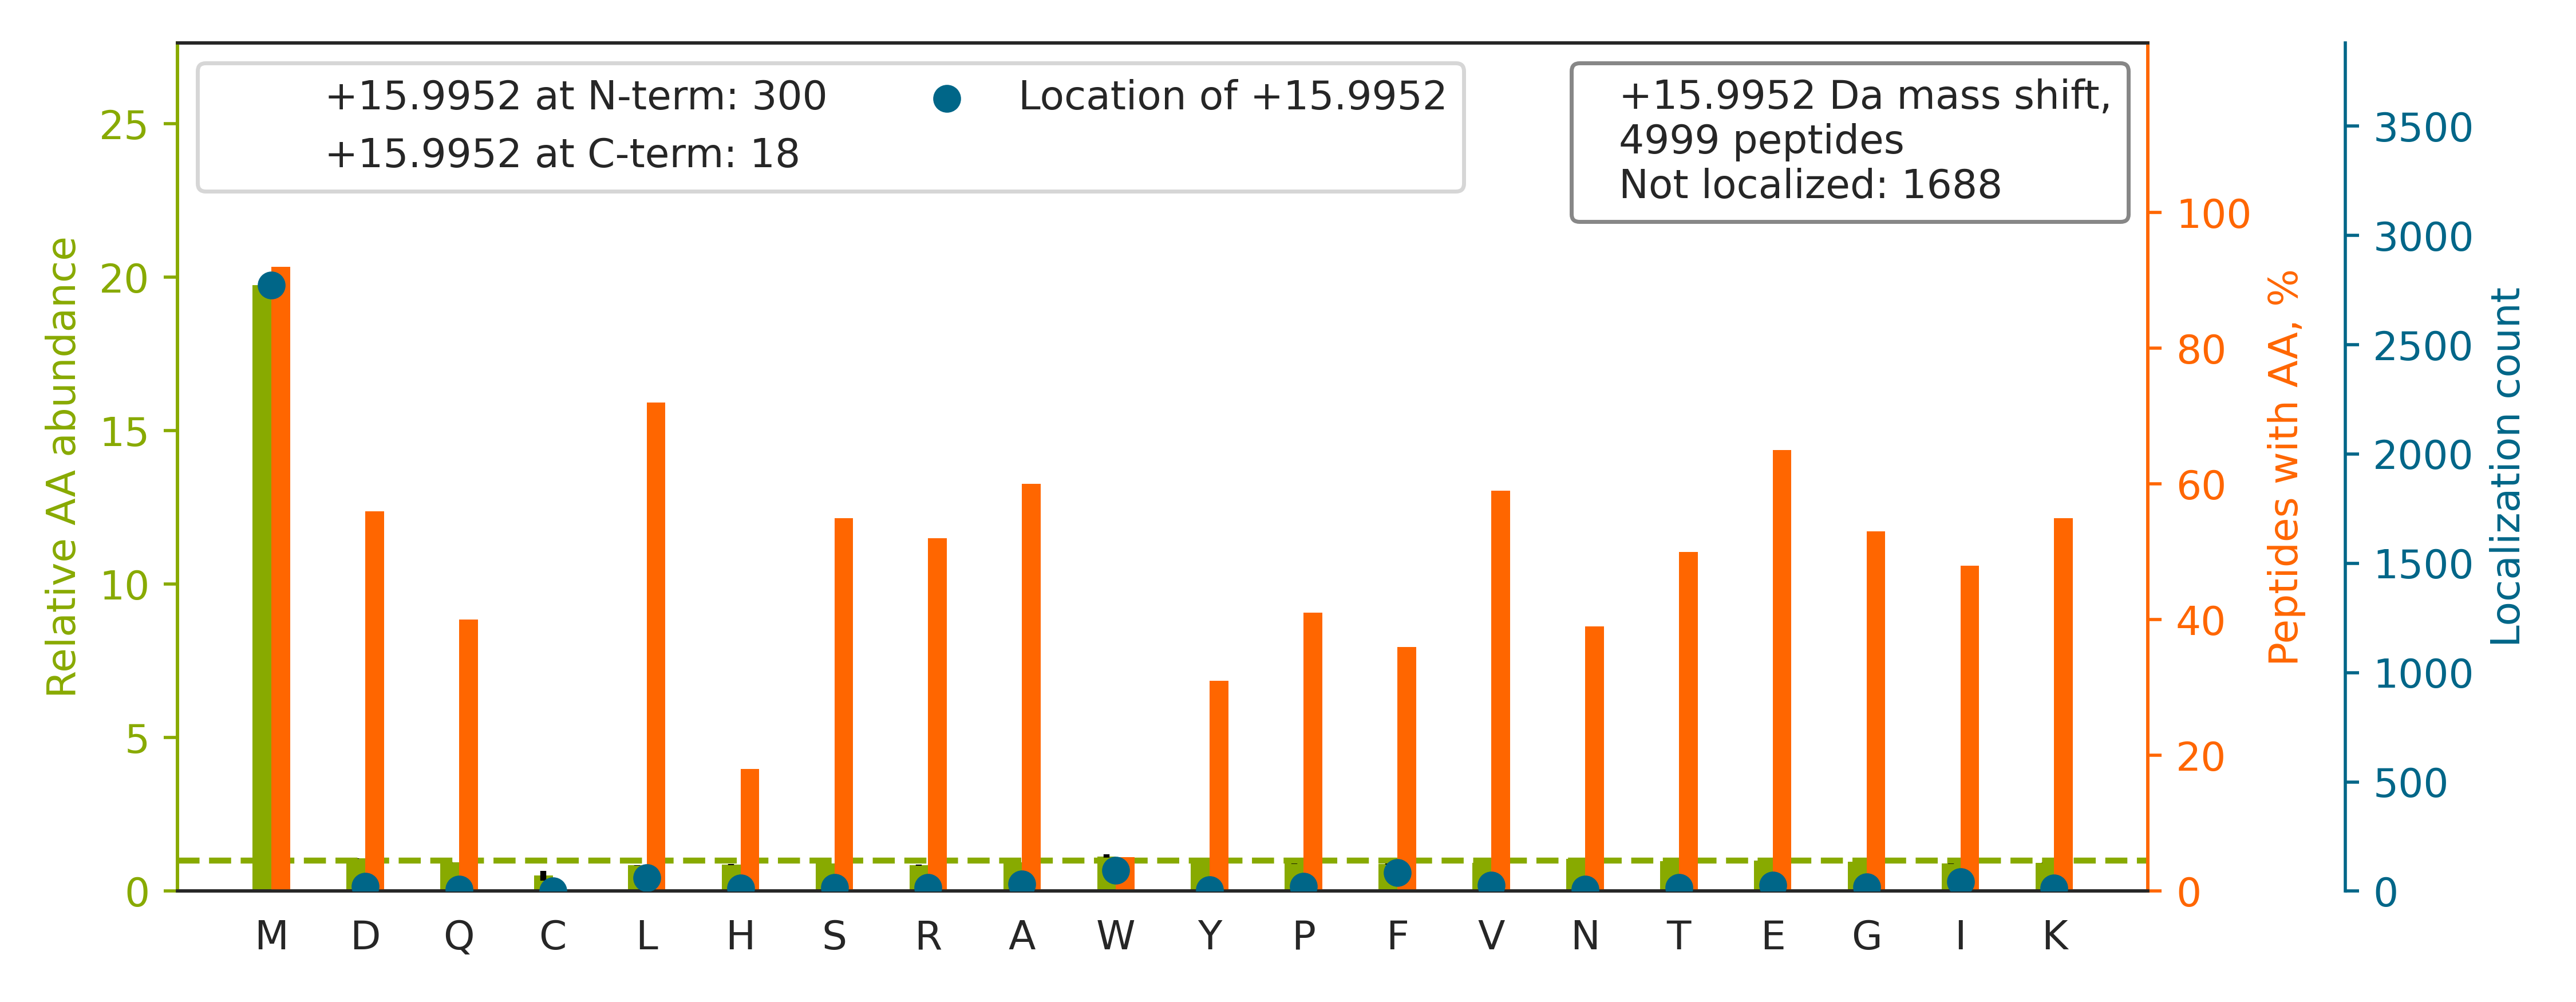

The data file committed next to this chart (first rows):
top isoform	localization score	spectrum
R.RPQYSNPPVQGEVM[+16]EGADNQGAGEQGRPVR.Q	0.4125	HF170411_DM_GSK591_SILAC_Rev_HelA_EG_pep…
R.QDHPSSMGVYGQESGGFSGPGENR.S		HF170411_DM_GSK591_SILAC_Rev_HelA_EG_pep…
R.NMGGPYG[+16]GGNYGPGGSGGSGGYGGR.S	0.4807	HF170411_DM_GSK591_SILAC_Rev_HelA_EG_pep…
R.GGMG[+16]SGGLATGIAGGLAGMGGIQNEK.E	0.9669	HF170411_DM_GSK591_SILAC_Rev_HelA_EG_pep…
K.VIHDNFGIVEGLMTT[+16]VHAITATQK.T	0.08676	HF170411_DM_GSK591_SILAC_Rev_HelA_EG_pep…
K.DQM[+16]WYEDALASSHPIILYLHGNAGTR.G	0.6923	HF170411_DM_GSK591_SILAC_Rev_HelA_EG_pep…
K.MALIQM[+16]GSVEEAVQALIDLHNHDLGENHHLR.V	0.8769	HF170411_DM_GSK591_SILAC_Rev_HelA_EG_pep…
K.TQLTSMLMM[+16]NLESRPVIFEDVGR.Q	0.7679	HF170411_DM_GSK591_SILAC_Rev_HelA_EG_pep…
R.FAAQAAHQGTASQYFM[+16]LLLLTDGAVTDVEATR.…	0.9597	HF170411_DM_GSK591_SILAC_Rev_HelA_EG_pep…
K.ITGM[+16]LLEIDNSELLHMLESPESLR.S	0.03447	HF170411_DM_GSK591_SILAC_Rev_HelA_EG_pep…
R.GPTEAVGYFLYNLIDSM[+16]SDSEVQAK.E	0.9186	HF170411_DM_GSK591_SILAC_Rev_HelA_EG_pep…
R.VISHAISEHVEDAGVHSGDATLM[+16]LPTQTISQGA…	1	HF170411_DM_HeLa_Fwd_GSK591_Input_04.343…
K.MEYD[+16]GILIAGGPGNPALAEPLIQNVR.K	0.8365	HF170411_DM_HeLa_Fwd_GSK591_Input_04.533…
R.LALADAGDTVEDANFVEAM[+16]ADAGILR.L	0.9362	HF170411_DM_HeLa_Fwd_GSK591_Input_04.533…
K.TASEM[+16]VLADDNFSTIVAAVEEGR.A	0.8342	HF170411_DM_HeLa_Fwd_GSK591_Input_04.535…
K.LVTEM[+16]GTYATQSALSSSRPTK.K	0.8836	HF170411_DM_HeLa_Fwd_GSK591_Input_05.212…
R.GHVFEESQVAGTPMFVVK.A		HF170411_DM_HeLa_Fwd_GSK591_Input_05.311…
R.YHTSQSGDEM[+16]TSLSEYVSR.M	0.9428	HF170411_DM_HeLa_Fwd_GSK591_Input_06.234…
K.HNDDEQYAW[+16]ESSAGGSFTVR.T	0.9945	HF170411_DM_HeLa_Fwd_GSK591_Input_06.303…
R.IIM[+16]TSSASGIYGNFGQANYSAAK.L	0.7548	HF170411_DM_HeLa_Fwd_GSK591_Input_06.361…
R.EQQIVIQSSGGLSKDDIENM[+16]VK.N	0.9976	HF170411_DM_HeLa_Fwd_GSK591_Input_07.319…
R.MAY[+16]VVDLDDEYADTDIPTTLIR.S	0.1132	HF170411_DM_HeLa_Fwd_GSK591_Input_07.561…
K.DGNVLLHEM[+16]QIQHPTASLIAK.V	0.3953	HF170411_DM_HeLa_Fwd_GSK591_Input_08.301…
R.FGQAA[+16]TMEGIGAIGGTPPAFNR.A	0.3945	HF170411_DM_HeLa_Fwd_GSK591_Input_08.396…
K.MLVDDIGDVTITNDGATILK.L		HF170411_DM_HeLa_Fwd_GSK591_Input_08.491…
R.AFADAM[+16]EVIPSTLAENAGLNPISTVTELR.N	0.8759	HF170411_DM_HeLa_Fwd_GSK591_Input_08.542…
R.VTGEADVEFATHEDAVAAM[+16]SK.D	0.006094	HF170411_DM_HeLa_Fwd_GSK591_Input_09.276…
R.TREGNDLYHEM[+16]IESGVINLK.D	0.9929	HF170411_DM_HeLa_Fwd_GSK591_Input_09.303…
K.LQEEM[+16]LQREEAENTLQSFR.Q	0.8718	HF170411_DM_HeLa_Fwd_GSK591_Input_09.327…
K.FWEV[+16]ISDEHGIDPTGTYHGDSDLQLDR.I	0.9876	HF170411_DM_HeLa_Fwd_GSK591_Input_09.411…
R.EM[+16]EENFAVEAANYQDTIGR.L	0.9482	HF170411_DM_HeLa_Fwd_GSK591_Input_09.414…
K.QGQYSPMAIEEQVAVIYAGVR.G		HF170411_DM_HeLa_Fwd_GSK591_Input_09.553…
R.ITSGPFEPDLYKSEM[+16]EVQDAELK.A	0.9511	HF170411_DM_HeLa_Fwd_GSK591_Input_10.433…
K.LNSNTQVVLLSATM[+16]PSDVLEVTKK.F	0.9969	HF170411_DM_HeLa_Fwd_GSK591_Input_10.434…
R.RLLEDGEDFNLGDALDSS[+16]NSMQTIQK.T	0.07082	HF170411_DM_HeLa_Fwd_GSK591_Input_10.435…
K.EVEETDEM[+16]DQVELVDFDPNQER.R	0.1241	HF170411_DM_HeLa_Fwd_GSK591_Input_10.459…
R.LLEDGEDFNLGDALDSSNSM[+16]QTIQK.T	0.9427	HF170411_DM_HeLa_Fwd_GSK591_Input_10.498…
R.FNFLAPELPAVSEFSTSETMGHSADR.L		HF170411_DM_HeLa_Fwd_GSK591_Input_10.528…
R.LPPLPVTPGMEGA[+16]GVVIAVGEGVSDR.K	0.08612	HF170411_DM_HeLa_Fwd_GSK591_Input_10.548…
K.MHDLNTDQENLVGTHDAPIR.C		HF170411_DM_HeLa_Fwd_GSK591_Input_11.217…
K.AQVEIVTDGEEPAEM[+16]IQVLGPKPALK.E	0.9452	HF170411_DM_HeLa_Fwd_GSK591_Input_11.410…
R.TTGIVMDSGDGVTHTVPIYEGYALPHAILR.L		HF170411_DM_HeLa_Fwd_GSK591_Input_11.434…
K.DLYANTVLSGGTTM[+16]YPGIADR.M	0.942	HF170411_DM_HeLa_Fwd_GSK591_Input_11.471…
K.VSPETVDSVIM[+16]GNVLQSSSDAIYLAR.H	0.639	HF170411_DM_HeLa_Fwd_GSK591_Input_11.553…
K.DMDLVEVNEAFAPQYLAVER.S		HF170411_DM_HeLa_Fwd_GSK591_Input_11.553…
K.MSVQPTVSLGGFEITPPVVLR.L		HF170411_DM_HeLa_Fwd_GSK591_Input_11.554…
R.DDT[+16]IMATESEVTAFAVLDQDQK.E	0.7023	HF170411_DM_HeLa_Fwd_GSK591_Input_11.555…
R.AQDPSEVLT[+16]MLTNETGFEISSSDATVK.I	0.02307	HF170411_DM_HeLa_Fwd_GSK591_Input_11.555…
K.AQPAQPADEPAEKADEPMEH.-		HF170411_DM_HeLa_Fwd_GSK591_Input_13.123…
K.TTFDEAM[+16]ADLHTLSEDSYK.D	0.9483	HF170411_DM_HeLa_Fwd_GSK591_Input_13.396…
K.FVDGLMIHSGDPVNYYVDTAVR.H		HF170411_DM_HeLa_Fwd_GSK591_Input_13.433…
R.KYTLPPGVDPTQVSSSLSPEGT[+16]LTVEAPMPK.L	0.1819	HF170411_DM_HeLa_Fwd_GSK591_Input_13.449…
K.AGGSASAM[+16]LQPLLDNQVGFK.N	0.9902	HF170411_DM_HeLa_Fwd_GSK591_Input_14.413…
K.YVA[+16]VMPPHIGDQPLTGAYTVTLDGR.G	0.7914	HF170411_DM_HeLa_Fwd_GSK591_Input_14.434…
R.KDLYANTVLSGGTT[+16]MYPGIADR.M	0.0544	HF170411_DM_HeLa_Fwd_GSK591_Input_16.301…
K.APVDFGYVGIDSILEQMR.R		HF170411_DM_HeLa_Fwd_GSK591_Input_07.562…
R.DQVAIHEAM[+16]EQQTISITK.A	0.8603	HF170411_DM_HeLa_Fwd_GSK591_Input_05.258…
K.SIEDFAHSSFQ[+16]MALSK.G	0.9151	HF170411_DM_HeLa_Fwd_GSK591_Input_10.396…
K.GEVTEM[+16]FSYEESNPKDPAAVTESK.E	0.04655	HF170411_DM_HeLa_Fwd_GSK591_Input_11.282…
R.AVAGEADVPFYYASGSEFDEM[+16]FVGVGASR.I	0.9387	HF170411_DM_HeLa_Fwd_GSK591_Input_08.541…
... 4,939 more rows
